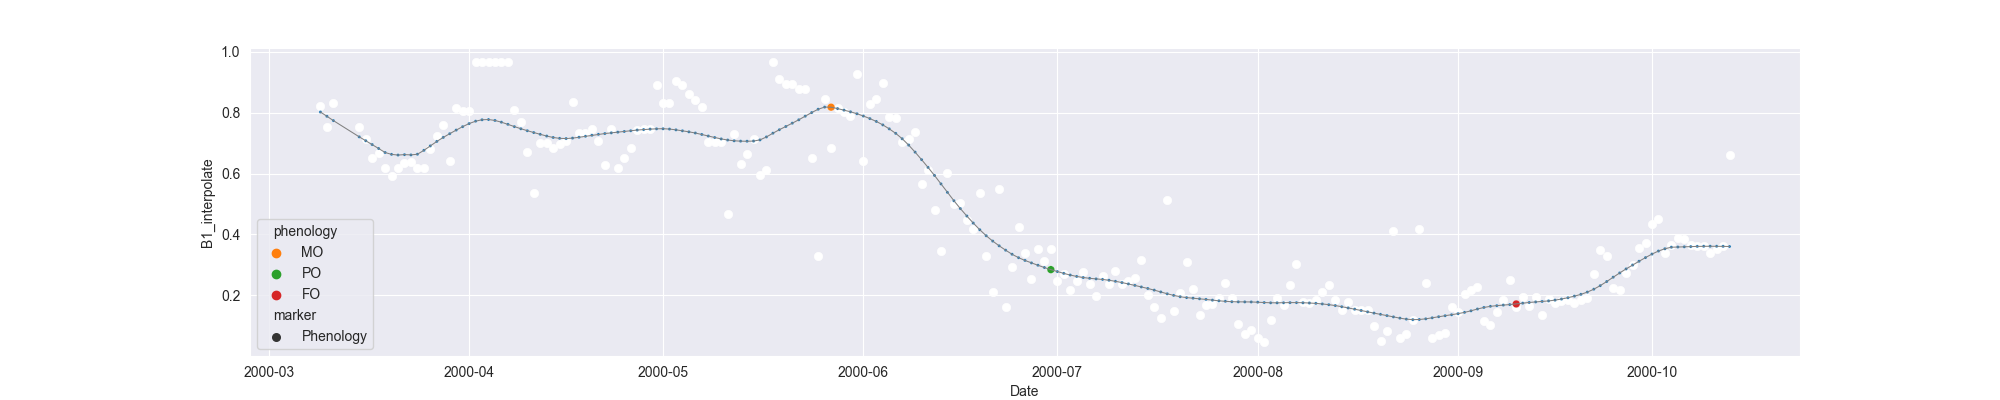

Data behind this chart, as committed beside it:
system:time_start, B1, B1_interpolate, B1_phenology
2000-03-09, 0.8202, 0.8202, 
2000-03-10, 0.7531, 0.7531, 
2000-03-11, 0.8324, 0.8324, 
2000-03-12, , , 
2000-03-13, , , 
2000-03-14, , , 
2000-03-15, , 0.7531, 
2000-03-16, , 0.7124, 
2000-03-17, , 0.6517, 
2000-03-18, , 0.6687, 
2000-03-19, , 0.6169, 
2000-03-20, 0.5924, 0.5924, 
2000-03-21, , 0.6169, 
2000-03-22, , 0.6347, 
2000-03-23, , 0.638, 
2000-03-24, , 0.6169, 
2000-03-25, , 0.6169, 
2000-03-26, , 0.6792, 
2000-03-27, , 0.7226, 
2000-03-28, , 0.7577, 
2000-03-29, 0.6414, 0.6414, 
2000-03-30, , 0.8162, 
2000-03-31, , 0.8038, 
2000-04-01, , 0.8038, 
2000-04-02, , 0.9653, 
2000-04-03, 0.9662, 0.9662, 
2000-04-04, , 0.9657, 
2000-04-05, , 0.9657, 
2000-04-06, , 0.9653, 
2000-04-07, 0.9653, 0.9653, 
2000-04-08, 0.8079, 0.8079, 
2000-04-09, , 0.7696, 
2000-04-10, , 0.6718, 
2000-04-11, 0.5357, 0.5357, 
2000-04-12, , 0.6995, 
2000-04-13, , 0.6995, 
2000-04-14, , 0.6854, 
2000-04-15, , 0.697, 
2000-04-16, , 0.708, 
2000-04-17, 0.8351, 0.8351, 
2000-04-18, , 0.7318, 
2000-04-19, , 0.7318, 
2000-04-20, , 0.7459, 
2000-04-21, , 0.708, 
2000-04-22, 0.6286, 0.6286, 
2000-04-23, 0.7459, 0.7459, 
2000-04-24, 0.6174, 0.6174, 
2000-04-25, , 0.6511, 
2000-04-26, 0.6847, 0.6847, 
2000-04-27, , 0.7414, 
2000-04-28, , 0.7459, 
2000-04-29, , 0.7468, 
2000-04-30, , 0.8908, 
2000-05-01, , 0.8315, 
2000-05-02, , 0.8315, 
2000-05-03, 0.9046, 0.9046, 
2000-05-04, 0.8908, 0.8908, 
2000-05-05, 0.8624, 0.8624, 
2000-05-06, , 0.8405, 
2000-05-07, , 0.8186, 
... 159 more rows
